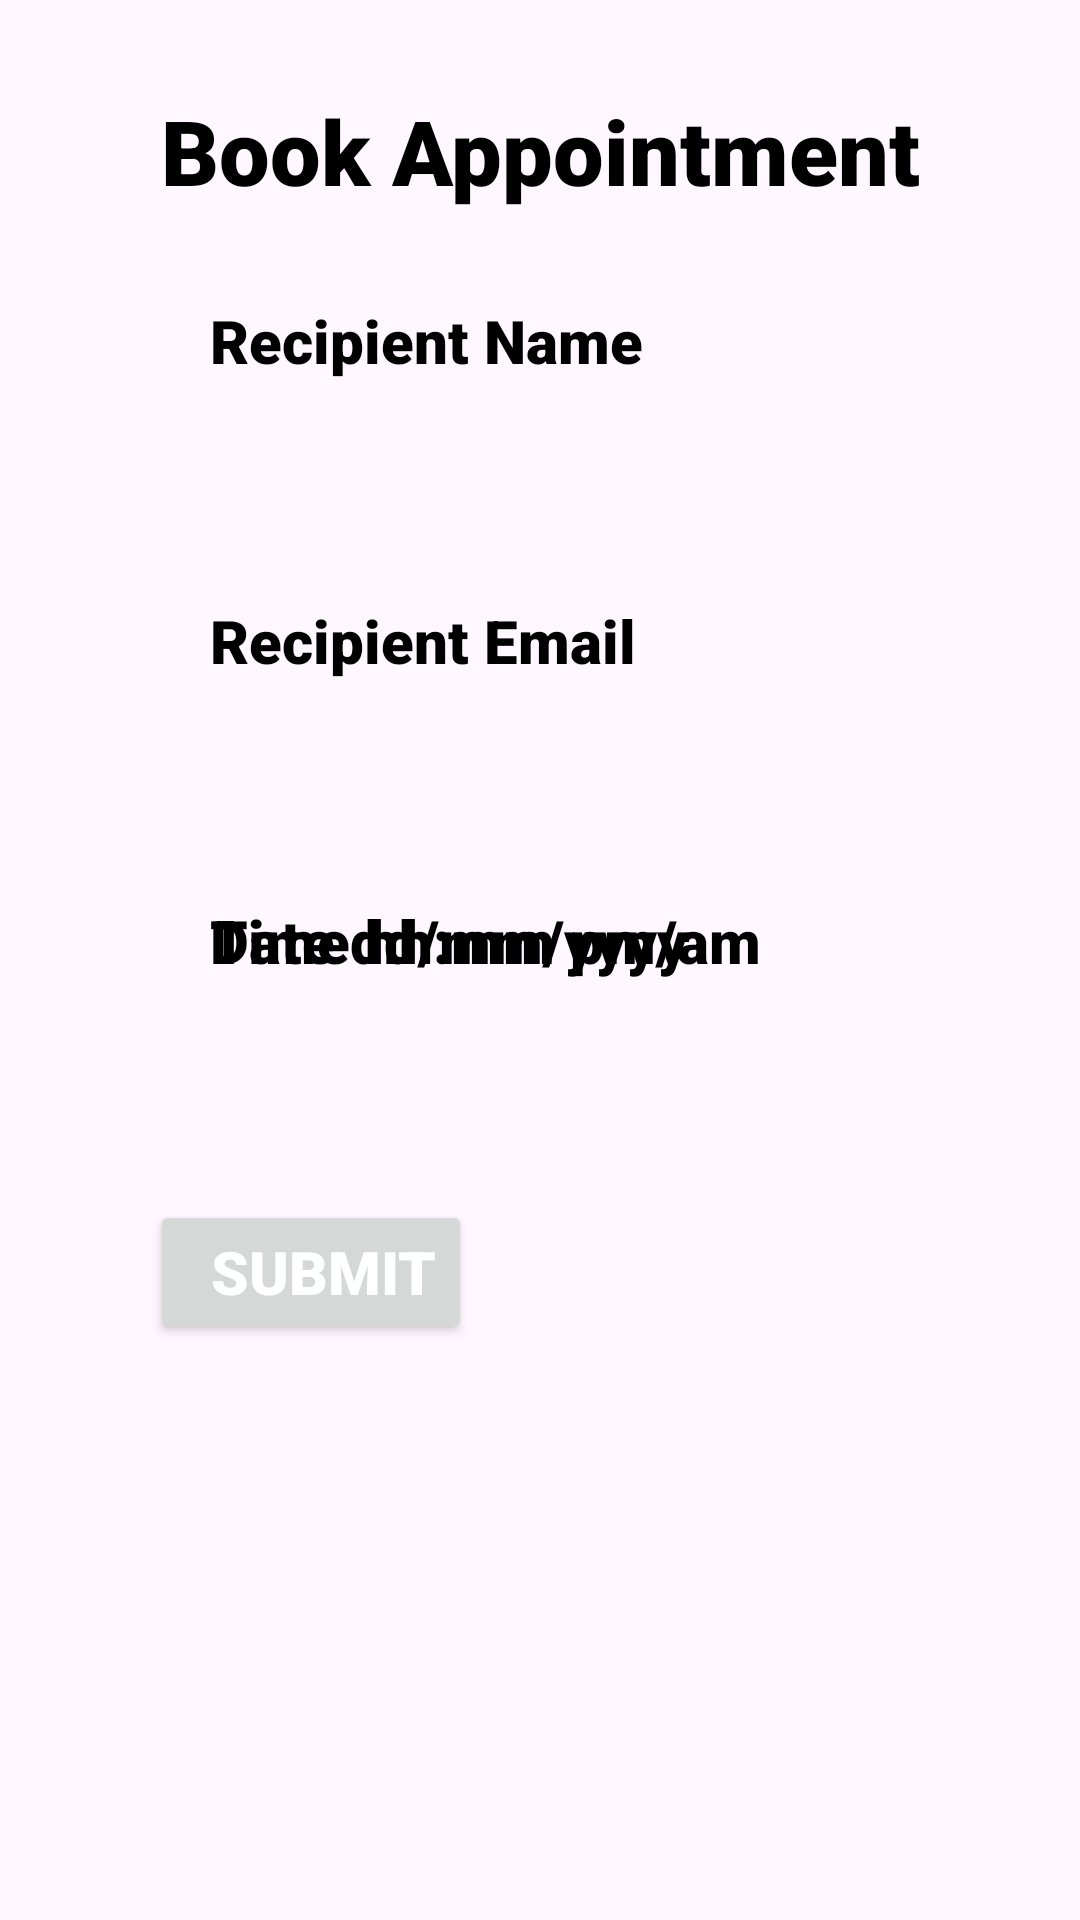

Android layout source for this screen:
<!-- AndroidManifest.xml: application theme Theme.Findtoheal -->
<!-- res/layout/book.xml -->
<?xml version="1.0" encoding="utf-8"?>
<RelativeLayout xmlns:android="http://schemas.android.com/apk/res/android"
    xmlns:tools="http://schemas.android.com/tools"
    android:layout_width="match_parent"
    android:layout_height="match_parent">

    <TextView
        android:layout_width="match_parent"
        android:layout_height="match_parent"
        android:text="Book Appointment"
        android:textSize="30dp"
        android:layout_gravity="center"
        android:backgroundTint="@color/black"
        android:textColor="@color/black"
        android:fontFamily="sans-serif-black"
        android:textFontWeight="1000"
        android:textAlignment="center"

        android:layout_marginTop="30dp"
        />
    <EditText
        android:id="@+id/reciptentname"
        android:layout_width="361dp"
        android:layout_height="wrap_content"
        android:layout_marginLeft="50dp"
        android:layout_marginTop="100dp"
        android:layout_marginRight="50dp"
        android:background="@drawable/inputfeaild"
        android:fontFamily="sans-serif-black"
        android:hint="Recipient Name"
        android:paddingLeft="20dp"
        android:inputType="textEmailAddress"
        android:textColor="@color/black"
        android:textColorHint="@color/black"
        android:textFontWeight="1000"
        android:textSize="20dp" />

    <EditText
        android:id="@+id/reciptentemail"
        android:layout_width="361dp"
        android:layout_height="wrap_content"
        android:layout_marginLeft="50dp"
        android:layout_marginTop="200dp"
        android:layout_marginRight="50dp"
        android:background="@drawable/inputfeaild"
        android:fontFamily="sans-serif-black"
        android:hint="Recipient Email"
        android:paddingLeft="20dp"
        android:textColor="@color/black"
        android:textColorHint="@color/black"
        android:textFontWeight="1000"
        android:textSize="20dp" />
    <EditText
        android:id="@+id/Apointmentdate"
        android:layout_width="361dp"
        android:layout_height="wrap_content"
        android:layout_marginLeft="50dp"
        android:layout_marginTop="300dp"
        android:layout_marginRight="50dp"
        android:background="@drawable/inputfeaild"
        android:fontFamily="sans-serif-black"
        android:hint="Date dd/mm/yyyy"
        android:paddingLeft="20dp"
        android:textColor="@color/black"
        android:textColorHint="@color/black"
        android:textFontWeight="1000"
        android:textSize="20dp" />
    <EditText
        android:id="@+id/Apointmenttime"
        android:layout_width="361dp"
        android:layout_height="wrap_content"
        android:layout_marginLeft="50dp"
        android:layout_marginTop="300dp"
        android:layout_marginRight="50dp"
        android:background="@drawable/inputfeaild"
        android:fontFamily="sans-serif-black"
        android:hint="Time hh:mm pm/am"
        android:paddingLeft="20dp"
        android:textColor="@color/black"
        android:textColorHint="@color/black"
        android:textFontWeight="1000"
        android:textSize="20dp" />
    <Button
        android:id="@+id/submit"
        android:text="Submit"
        android:layout_width="wrap_content"
        android:layout_height="wrap_content"
        android:layout_marginTop="400dp"
        android:layout_marginLeft="50dp"
        android:layout_marginRight="50dp"
        android:fontFamily="sans-serif-black"
        android:paddingLeft="20dp"
        android:textColor="@color/white"
        android:textColorHint="@color/white"
        android:textFontWeight="1000"
        android:textSize="20dp" />


</RelativeLayout>
<!-- resources referenced by this layout -->
<resources>
  <color name="black">#FF000000</color>
  <color name="white">#FFFFFFFF</color>
  <style name="Theme.Findtoheal" parent="Base.Theme.Findtoheal" />
  <style name="Base.Theme.Findtoheal" parent="Theme.Material3.DayNight.NoActionBar">
          
          
      </style>
</resources>
